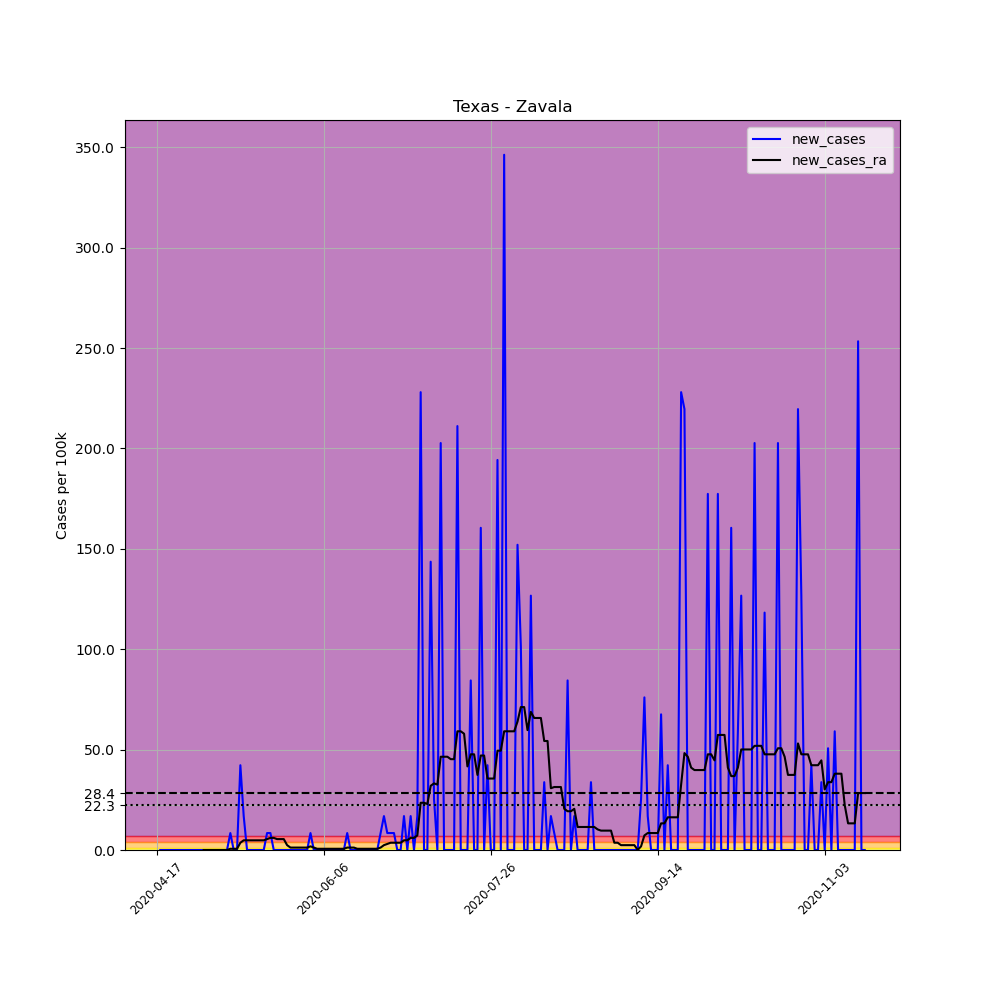

The file beside this chart, header and first rows:
, date, county, state, fips, cases, deaths, COUNTY, STNAME, CTYNAME, POPESTIMATE2019, per_100k, new_cases, new_cases_ra
641347, 2020-04-17, Zavala, Texas, 48507, 1, 0, 507, Texas, Zavala, 11840, 8.446, , 
641348, 2020-04-18, Zavala, Texas, 48507, 1, 0, 507, Texas, Zavala, 11840, 8.446, 0.0, 
641349, 2020-04-19, Zavala, Texas, 48507, 1, 0, 507, Texas, Zavala, 11840, 8.446, 0.0, 
641350, 2020-04-20, Zavala, Texas, 48507, 1, 0, 507, Texas, Zavala, 11840, 8.446, 0.0, 
641351, 2020-04-21, Zavala, Texas, 48507, 1, 0, 507, Texas, Zavala, 11840, 8.446, 0.0, 
641352, 2020-04-22, Zavala, Texas, 48507, 1, 0, 507, Texas, Zavala, 11840, 8.446, 0.0, 
641353, 2020-04-23, Zavala, Texas, 48507, 1, 0, 507, Texas, Zavala, 11840, 8.446, 0.0, 
641354, 2020-04-24, Zavala, Texas, 48507, 1, 0, 507, Texas, Zavala, 11840, 8.446, 0.0, 
641355, 2020-04-25, Zavala, Texas, 48507, 1, 0, 507, Texas, Zavala, 11840, 8.446, 0.0, 
641356, 2020-04-26, Zavala, Texas, 48507, 1, 0, 507, Texas, Zavala, 11840, 8.446, 0.0, 
641357, 2020-04-27, Zavala, Texas, 48507, 1, 0, 507, Texas, Zavala, 11840, 8.446, 0.0, 
641358, 2020-04-28, Zavala, Texas, 48507, 1, 0, 507, Texas, Zavala, 11840, 8.446, 0.0, 
641359, 2020-04-29, Zavala, Texas, 48507, 1, 0, 507, Texas, Zavala, 11840, 8.446, 0.0, 
641360, 2020-04-30, Zavala, Texas, 48507, 1, 0, 507, Texas, Zavala, 11840, 8.446, 0.0, 
641361, 2020-05-01, Zavala, Texas, 48507, 1, 0, 507, Texas, Zavala, 11840, 8.446, 0.0, 0.0
641362, 2020-05-02, Zavala, Texas, 48507, 1, 0, 507, Texas, Zavala, 11840, 8.446, 0.0, 0.0
641363, 2020-05-03, Zavala, Texas, 48507, 1, 0, 507, Texas, Zavala, 11840, 8.446, 0.0, 0.0
641364, 2020-05-04, Zavala, Texas, 48507, 1, 0, 507, Texas, Zavala, 11840, 8.446, 0.0, 0.0
641365, 2020-05-05, Zavala, Texas, 48507, 1, 0, 507, Texas, Zavala, 11840, 8.446, 0.0, 0.0
641366, 2020-05-06, Zavala, Texas, 48507, 1, 0, 507, Texas, Zavala, 11840, 8.446, 0.0, 0.0
641367, 2020-05-07, Zavala, Texas, 48507, 1, 0, 507, Texas, Zavala, 11840, 8.446, 0.0, 0.0
641368, 2020-05-08, Zavala, Texas, 48507, 1, 0, 507, Texas, Zavala, 11840, 8.446, 0.0, 0.0
641369, 2020-05-09, Zavala, Texas, 48507, 2, 0, 507, Texas, Zavala, 11840, 16.89, 8.446, 0.6033
641370, 2020-05-10, Zavala, Texas, 48507, 2, 0, 507, Texas, Zavala, 11840, 16.89, 0.0, 0.6033
641371, 2020-05-11, Zavala, Texas, 48507, 2, 0, 507, Texas, Zavala, 11840, 16.89, 0.0, 0.6033
641372, 2020-05-12, Zavala, Texas, 48507, 7, 0, 507, Texas, Zavala, 11840, 59.12, 42.23, 3.62
641373, 2020-05-13, Zavala, Texas, 48507, 9, 0, 507, Texas, Zavala, 11840, 76.01, 16.89, 4.826
641374, 2020-05-14, Zavala, Texas, 48507, 9, 0, 507, Texas, Zavala, 11840, 76.01, 0.0, 4.826
641375, 2020-05-15, Zavala, Texas, 48507, 9, 0, 507, Texas, Zavala, 11840, 76.01, 0.0, 4.826
641376, 2020-05-16, Zavala, Texas, 48507, 9, 0, 507, Texas, Zavala, 11840, 76.01, 0.0, 4.826
641377, 2020-05-17, Zavala, Texas, 48507, 9, 0, 507, Texas, Zavala, 11840, 76.01, 0.0, 4.826
641378, 2020-05-18, Zavala, Texas, 48507, 9, 0, 507, Texas, Zavala, 11840, 76.01, 0.0, 4.826
641379, 2020-05-19, Zavala, Texas, 48507, 9, 0, 507, Texas, Zavala, 11840, 76.01, 0.0, 4.826
641380, 2020-05-20, Zavala, Texas, 48507, 10, 0, 507, Texas, Zavala, 11840, 84.46, 8.446, 5.43
641381, 2020-05-21, Zavala, Texas, 48507, 11, 0, 507, Texas, Zavala, 11840, 92.91, 8.446, 6.033
641382, 2020-05-22, Zavala, Texas, 48507, 11, 0, 507, Texas, Zavala, 11840, 92.91, 0.0, 6.033
641383, 2020-05-23, Zavala, Texas, 48507, 11, 0, 507, Texas, Zavala, 11840, 92.91, 0.0, 5.43
641384, 2020-05-24, Zavala, Texas, 48507, 11, 0, 507, Texas, Zavala, 11840, 92.91, 0.0, 5.43
641385, 2020-05-25, Zavala, Texas, 48507, 11, 0, 507, Texas, Zavala, 11840, 92.91, 0.0, 5.43
641386, 2020-05-26, Zavala, Texas, 48507, 11, 0, 507, Texas, Zavala, 11840, 92.91, 0.0, 2.413
641387, 2020-05-27, Zavala, Texas, 48507, 11, 0, 507, Texas, Zavala, 11840, 92.91, 0.0, 1.207
641388, 2020-05-28, Zavala, Texas, 48507, 11, 0, 507, Texas, Zavala, 11840, 92.91, 0.0, 1.207
641389, 2020-05-29, Zavala, Texas, 48507, 11, 0, 507, Texas, Zavala, 11840, 92.91, 0.0, 1.207
641390, 2020-05-30, Zavala, Texas, 48507, 11, 0, 507, Texas, Zavala, 11840, 92.91, 0.0, 1.207
641391, 2020-05-31, Zavala, Texas, 48507, 11, 0, 507, Texas, Zavala, 11840, 92.91, 0.0, 1.207
641392, 2020-06-01, Zavala, Texas, 48507, 11, 0, 507, Texas, Zavala, 11840, 92.91, 0.0, 1.207
641393, 2020-06-02, Zavala, Texas, 48507, 12, 0, 507, Texas, Zavala, 11840, 101.4, 8.446, 1.81
641394, 2020-06-03, Zavala, Texas, 48507, 12, 0, 507, Texas, Zavala, 11840, 101.4, 0.0, 1.207
641395, 2020-06-04, Zavala, Texas, 48507, 12, 0, 507, Texas, Zavala, 11840, 101.4, 0.0, 0.6033
641396, 2020-06-05, Zavala, Texas, 48507, 12, 0, 507, Texas, Zavala, 11840, 101.4, 0.0, 0.6033
641397, 2020-06-06, Zavala, Texas, 48507, 12, 0, 507, Texas, Zavala, 11840, 101.4, 0.0, 0.6033
641398, 2020-06-07, Zavala, Texas, 48507, 12, 0, 507, Texas, Zavala, 11840, 101.4, 0.0, 0.6033
641399, 2020-06-08, Zavala, Texas, 48507, 12, 0, 507, Texas, Zavala, 11840, 101.4, 0.0, 0.6033
641400, 2020-06-09, Zavala, Texas, 48507, 12, 0, 507, Texas, Zavala, 11840, 101.4, 0.0, 0.6033
641401, 2020-06-10, Zavala, Texas, 48507, 12, 0, 507, Texas, Zavala, 11840, 101.4, 0.0, 0.6033
641402, 2020-06-11, Zavala, Texas, 48507, 12, 0, 507, Texas, Zavala, 11840, 101.4, 0.0, 0.6033
641403, 2020-06-12, Zavala, Texas, 48507, 12, 0, 507, Texas, Zavala, 11840, 101.4, 0.0, 0.6033
641404, 2020-06-13, Zavala, Texas, 48507, 13, 0, 507, Texas, Zavala, 11840, 109.8, 8.446, 1.207
641405, 2020-06-14, Zavala, Texas, 48507, 13, 0, 507, Texas, Zavala, 11840, 109.8, 0.0, 1.207
641406, 2020-06-15, Zavala, Texas, 48507, 13, 0, 507, Texas, Zavala, 11840, 109.8, 0.0, 1.207
... 153 more rows
